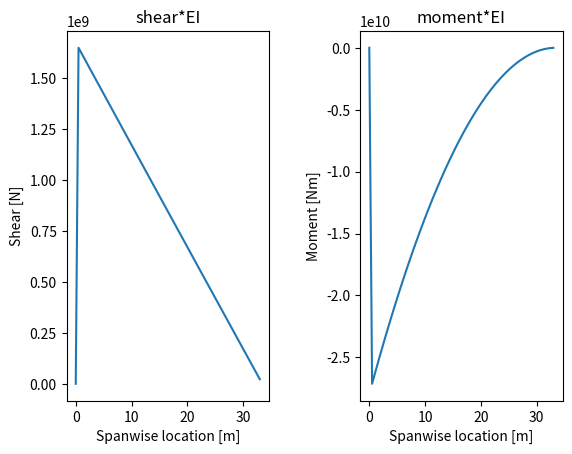

Write the Python code that produced this figure.
# -*- coding: utf-8 -*-
"""
Loading diagrams due to wing weight 
"""
import scipy as sp
import numpy as np 
import matplotlib.pyplot as plt

## assumed coordinate system: x forward (pointing to nose), y to the right (pointing to wingtip), z downwards
## this coord sys. implies weight is pos, as it points to earth, so shear is pos & moment is neg

## three components: dry Ww, fuel, engine 
b = 66.9 #m
Ww = 38229.5/2 #kg
Wf = (125407 + 522.9)/2 #kg
Weng = 6033 #kg 
grav = 9.81 #m/s^2

y_vals = np.arange(0, b/2, 0.5)

def closest(lst, val): #finding entry in list closest to val
    lst = np.asarray(lst)
    idx = (np.abs(lst-val)).argmin()
    
    return lst[idx]

""" loading distribution """
## functions to define all loading distribution (ie decreasing triangular shape for dry, const for fuel)

def drydistr(y, b, WW):
    grav = 9.81 #m/s^2
    
    if y == 0:
        f = 0
    if y != 0 :
        c = 2*Ww*grav/0.5*b
        a = -b/0.5*b 
        f = a*y + c 
    return f 

def fueldistr(y, b, Wf):
    grav = 9.81 #m/s^2
    if y < b/4 and y > 0: 
        g = Wf*grav/(b/4)
    if y > b/4 or y == 0:
        g = 0 
    return g
    
fuelload = []
for element in y_vals: 
    if element == 0:
        fuelload.append(0)
    if element != 0 :
        fuelload.append(fueldistr(element, b, Wf))
    
dryload = []
for element in y_vals:
    dryload.append(drydistr(element,b,Ww))
    
engload = []
for element in y_vals:
    if element != closest(y_vals, (b/2)*0.35):
        engload.append(0)
    if element == closest(y_vals, (b/2)*0.35):
        engload.append(Weng*grav)
    
load = np.array(dryload) + np.array(fuelload) + np.array(engload) ## ALL LOADING DUE TO WEIGHT
"""function loading to be integrated """
def cts_loaddistr(y):    
    if y == 0:
        f = g = 0  
    if y != 0 :
        c = 2*Ww*grav/0.5*b
        a = -b/0.5*b 
        f = a*y + c     
        
    if y <= b/4 and y > 0: 
        g = Wf*grav/(b/4)
    if y > b/4:
        g = 0 
    return f + g ##f is structural weight, g is fuel weight

""" shear and moment calculations"""
cts_sheardistr = [] ## integrating the actual functions, later adding the shear due to point load (eng)
def sheardistribution(y):
    shear, error = sp.integrate.quad(cts_loaddistr, y, b/2)
    return shear 

for element in y_vals:
    if element == 0:
        cts_sheardistr.append(0)
    if element > 0:
        cts_sheardistr.append(sheardistribution(element))

engshear = []
## assuming the shear is a constants function due to a point force
for element in y_vals: 
    if element <= closest(y_vals, (b/2)*0.35) and element > 0: 
        engshear.append(Weng*grav)
    if element > closest(y_vals, (b/2)*0.35) or element == 0:
        engshear.append(0)
    
shear = np.array(cts_sheardistr) + np.array(engshear) ##ALL SHEAR CAUSED BY WEIGHT
        

cts_momentdistr = [] ## same reasoning as for the shear 
def momentdistribution(y):
    b = 66.9 #m 
    moment, error = sp.integrate.quad(sheardistribution, y, b/2)
    return -moment # since the moment is the negative integral of shear

for element in y_vals:
    if element == 0:
        cts_momentdistr.append(0)
    if element > 0:
        cts_momentdistr.append(momentdistribution(element))
    
engmoment = []
## assuming Msh = Ma - P*g (where p is the load, in this case Weng*grav, and Ma is p*L with L being the moment arm)
for element in y_vals:
    if element <= closest(y_vals, (b/2)*0.35) and element > 0:
        engmoment.append(Weng*grav*(element - (0.35*0.5*b)))
    if element > closest(y_vals, (b/2)*0.35) or element == 0:
        engmoment.append(0)


moment = np.array(cts_momentdistr) + np.array(engmoment) ##ALL MOMENTS CAUSED BY WEIGHT

""" plots """

## loading plots (force, weight)
"""plt.subplot(221)
plt.plot(y_vals[1:], load[1:])
plt.xlabel('Spanwise location [m]')
plt.ylabel('Weight [N]')
plt.title("total load")

plt.subplot(222)
plt.plot(y_vals[1:], dryload[1:])
plt.xlabel('Spanwise location [m]')
plt.ylabel('Weight [N]')
plt.title("Structural weight")


plt.subplot(223)
plt.plot(y_vals, fuelload)
plt.axis([0, 33, 0, 40000]) 
plt.xlabel('Spanwise location [m]')
plt.ylabel('Weight [N]')
plt.title("Fuel weight")

plt.subplot(224)
plt.plot(y_vals, engload)
plt.xlabel('Spanwise location [m]')
plt.ylabel('Weight [N]')
plt.title("Engine weight")

plt.subplots_adjust(wspace=0.6, hspace=0.7)"""

## shear and moment plots 
plt.subplot(121)
plt.plot(y_vals,shear)
plt.xlabel('Spanwise location [m]')
plt.ylabel('Shear [N]')
plt.title("shear*EI")

plt.subplot(122)
plt.plot(y_vals, moment)
plt.xlabel('Spanwise location [m]')
plt.ylabel('Moment [Nm]')
plt.title("moment*EI")

plt.subplots_adjust(wspace=0.45)




plt.show()

    